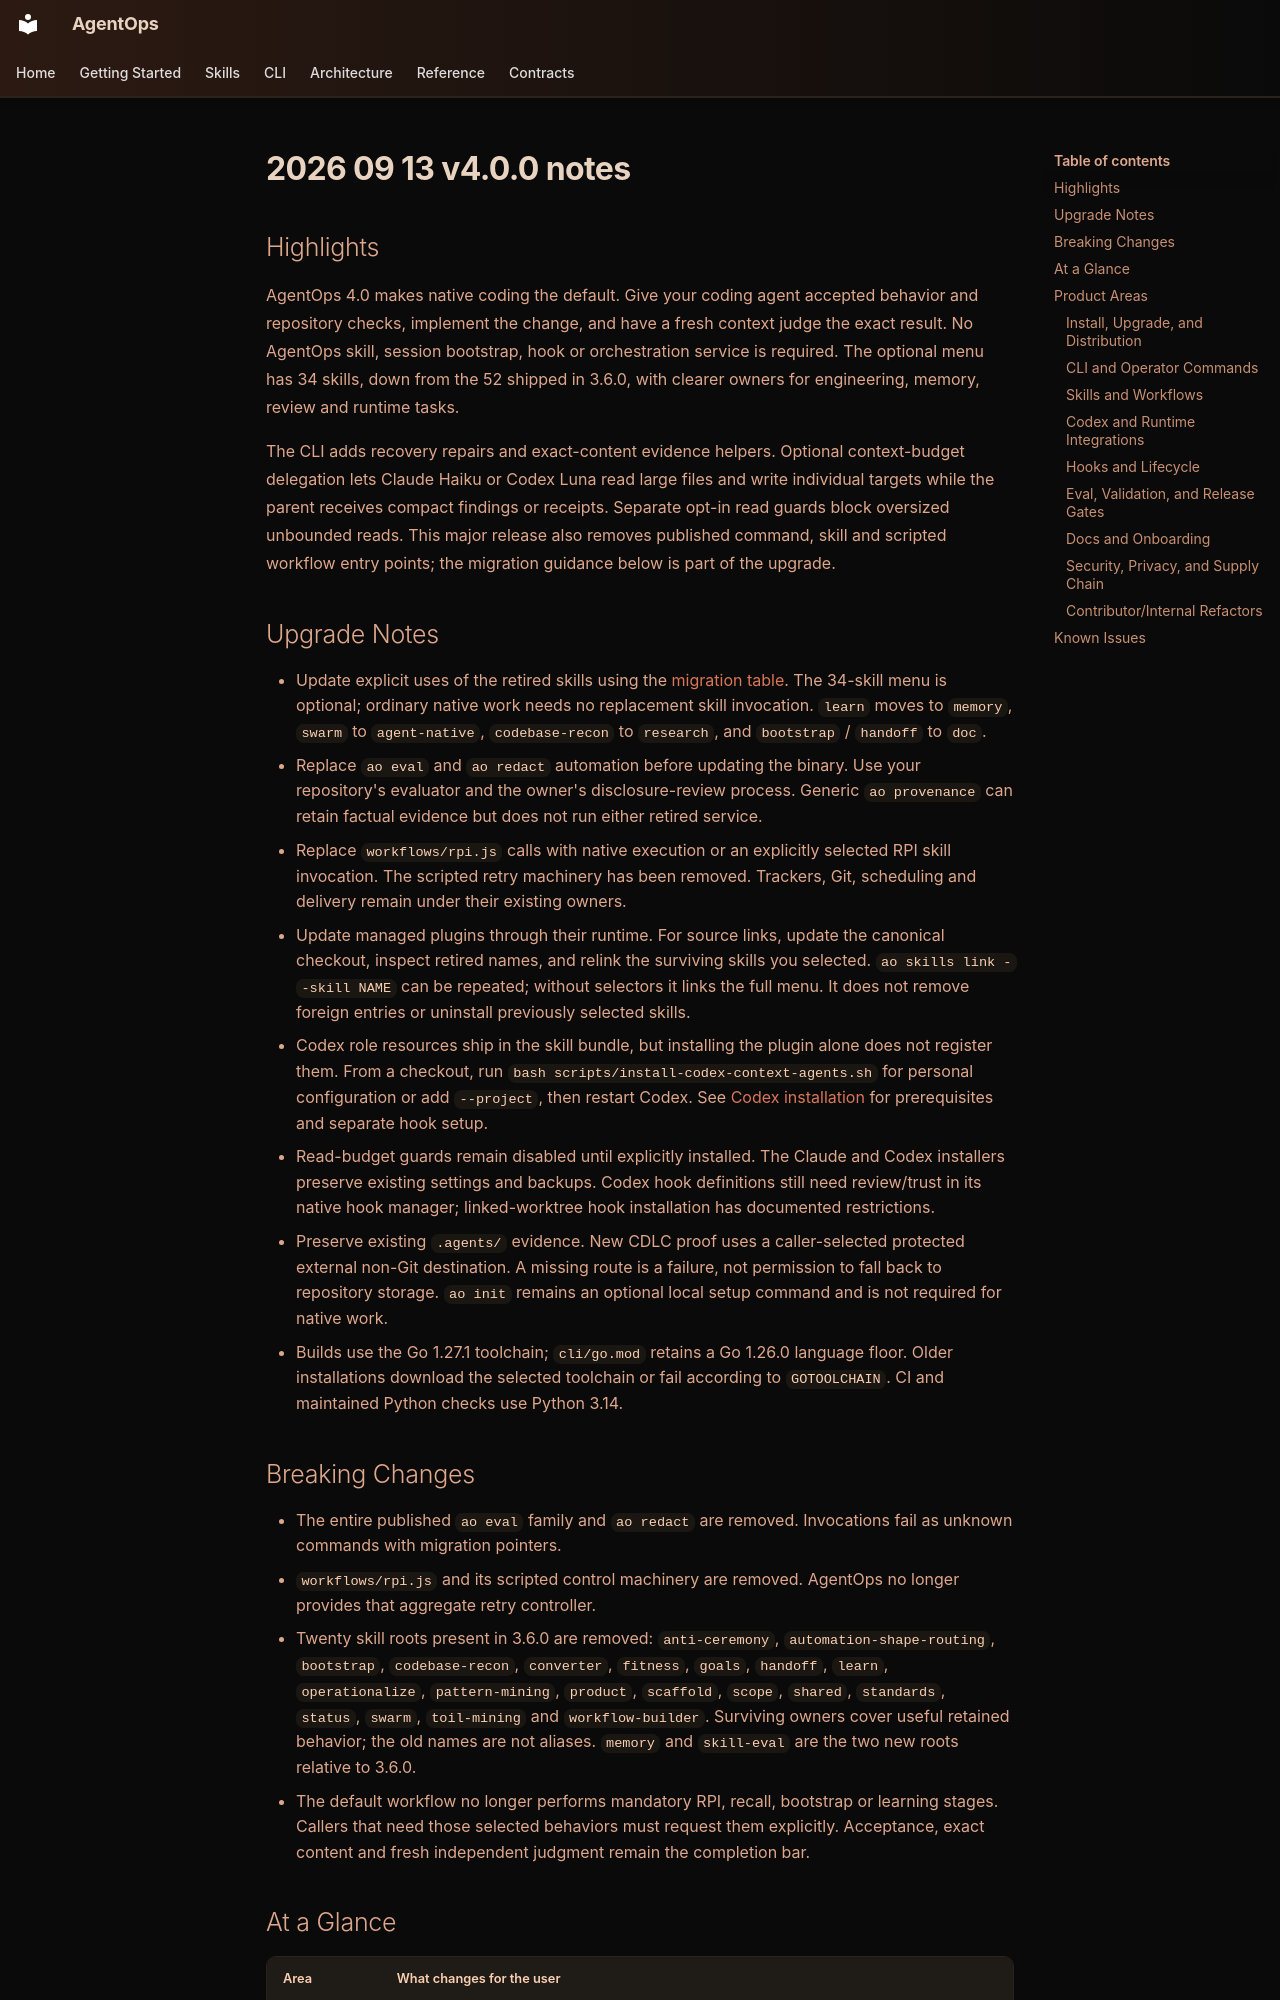

repository: boshu2/agentops · page: releases/2026-09-13-v4.0.0-notes/index.html · generator: mkdocs

## Highlights

AgentOps 4.0 makes native coding the default. Give your coding agent accepted
behavior and repository checks, implement the change, and have a fresh context
judge the exact result. No AgentOps skill, session bootstrap, hook or orchestration
service is required. The optional menu has 34 skills, down from the 52 shipped in
3.6.0, with clearer owners for engineering, memory, review and runtime tasks.

The CLI adds recovery repairs and exact-content evidence helpers. Optional
context-budget delegation lets Claude Haiku or Codex Luna read large files and
write individual targets while the parent receives compact findings or receipts.
Separate opt-in read guards block oversized unbounded reads. This major release
also removes published command, skill and scripted workflow entry points; the
migration guidance below is part of the upgrade.

## Upgrade Notes

- Update explicit uses of the retired skills using the [migration table](../MIGRATION.md#skills). The 34-skill menu is optional; ordinary native work needs no replacement skill invocation. `learn` moves to `memory`, `swarm` to `agent-native`, `codebase-recon` to `research`, and `bootstrap` / `handoff` to `doc`.
- Replace `ao eval` and `ao redact` automation before updating the binary. Use your repository's evaluator and the owner's disclosure-review process. Generic `ao provenance` can retain factual evidence but does not run either retired service.
- Replace `workflows/rpi.js` calls with native execution or an explicitly selected RPI skill invocation. The scripted retry machinery has been removed. Trackers, Git, scheduling and delivery remain under their existing owners.
- Update managed plugins through their runtime. For source links, update the canonical checkout, inspect retired names, and relink the surviving skills you selected. `ao skills link --skill NAME` can be repeated; without selectors it links the full menu. It does not remove foreign entries or uninstall previously selected skills.
- Codex role resources ship in the skill bundle, but installing the plugin alone does not register them. From a checkout, run `bash scripts/install-codex-context-agents.sh` for personal configuration or add `--project`, then restart Codex. See [Codex installation](../../.codex/INSTALL.md) for prerequisites and separate hook setup.
- Read-budget guards remain disabled until explicitly installed. The Claude and Codex installers preserve existing settings and backups. Codex hook definitions still need review/trust in its native hook manager; linked-worktree hook installation has documented restrictions.
- Preserve existing `.agents/` evidence. New CDLC proof uses a caller-selected protected external non-Git destination. A missing route is a failure, not permission to fall back to repository storage. `ao init` remains an optional local setup command and is not required for native work.
- Builds use the Go 1.27.1 toolchain; `cli/go.mod` retains a Go 1.26.0 language floor. Older installations download the selected toolchain or fail according to `GOTOOLCHAIN`. CI and maintained Python checks use Python 3.14.

## Breaking Changes

- The entire published `ao eval` family and `ao redact` are removed. Invocations fail as unknown commands with migration pointers.
- `workflows/rpi.js` and its scripted control machinery are removed. AgentOps no longer provides that aggregate retry controller.
- Twenty skill roots present in 3.6.0 are removed: `anti-ceremony`, `automation-shape-routing`, `bootstrap`, `codebase-recon`, `converter`, `fitness`, `goals`, `handoff`, `learn`, `operationalize`, `pattern-mining`, `product`, `scaffold`, `scope`, `shared`, `standards`, `status`, `swarm`, `toil-mining` and `workflow-builder`. Surviving owners cover useful retained behavior; the old names are not aliases. `memory` and `skill-eval` are the two new roots relative to 3.6.0.
- The default workflow no longer performs mandatory RPI, recall, bootstrap or learning stages. Callers that need those selected behaviors must request them explicitly. Acceptance, exact content and fresh independent judgment remain the completion bar.
